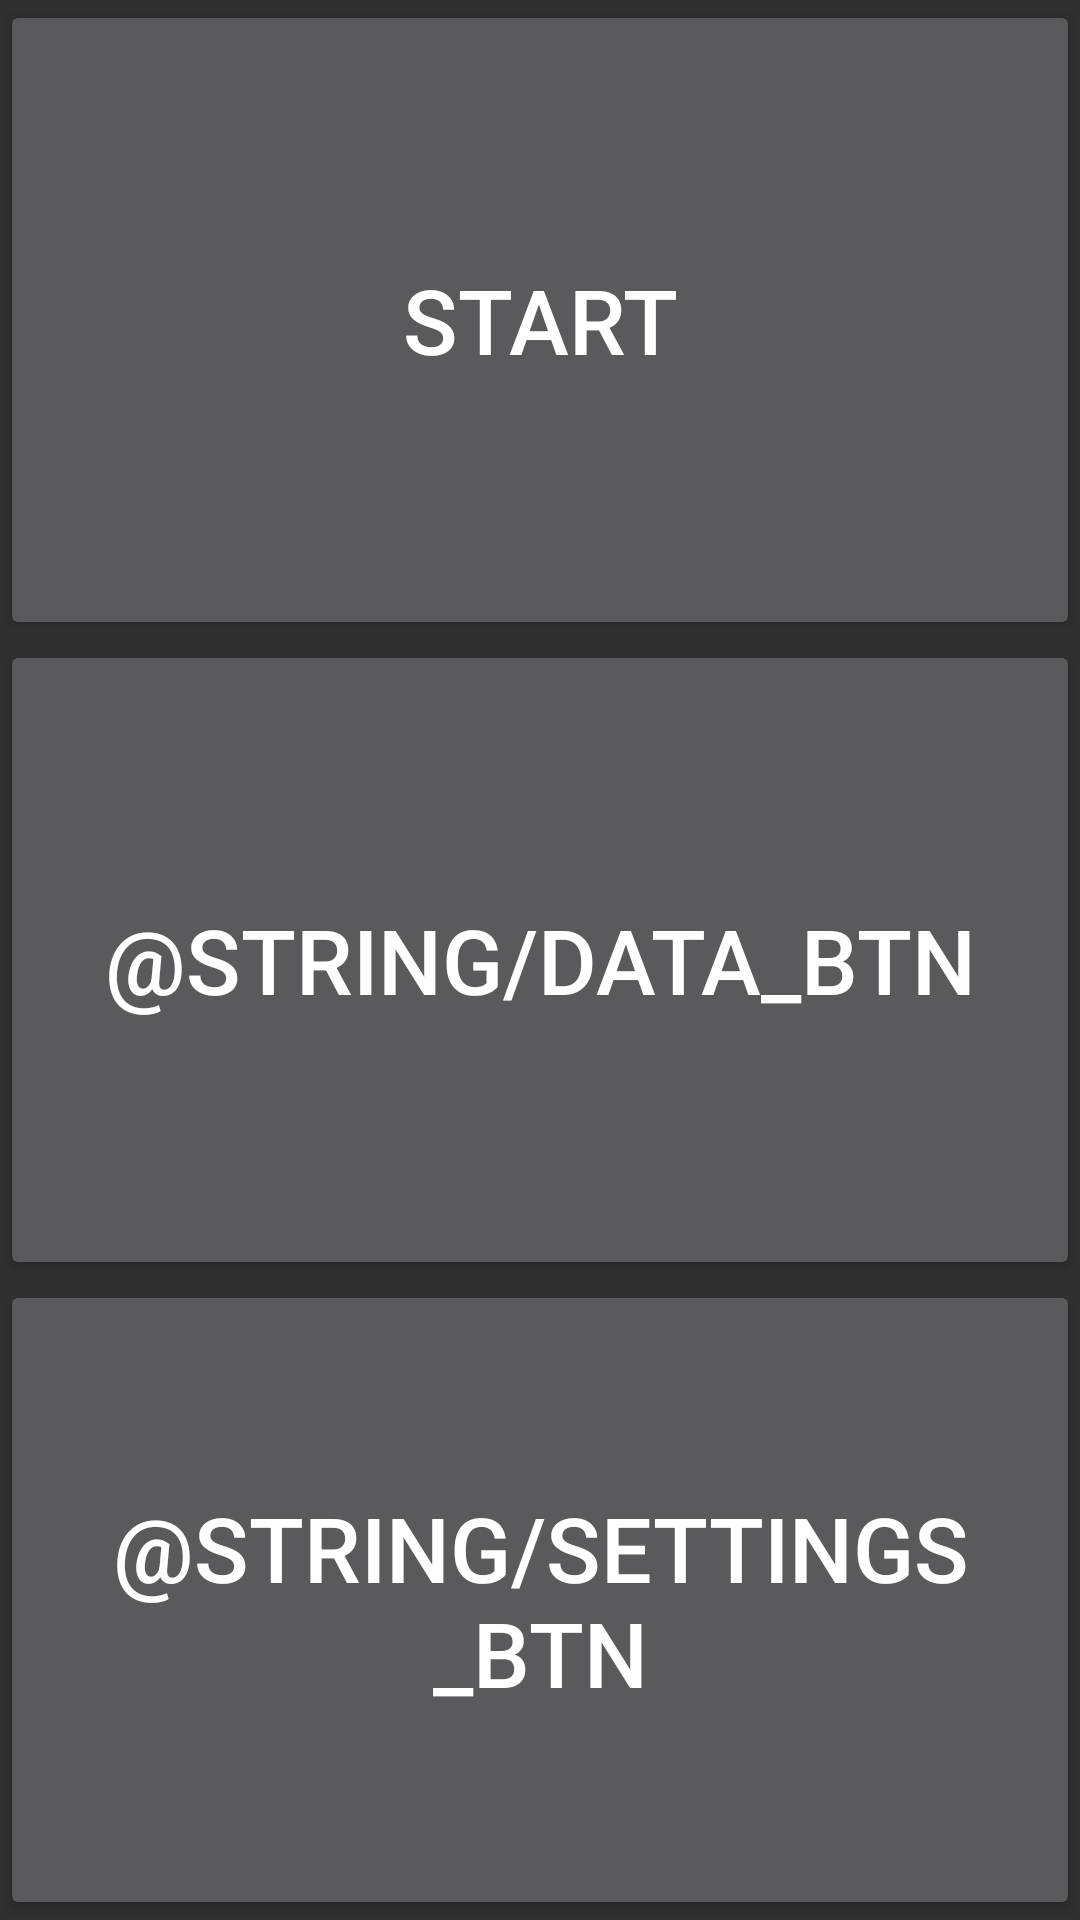

Reconstruct the res/layout file that produces this screen, plus the resources it refers to.
<!-- AndroidManifest.xml: application theme AppTheme -->
<!-- res/layout/activity_main_menu.xml -->
<?xml version="1.0" encoding="utf-8"?>
<android.support.constraint.ConstraintLayout xmlns:android="http://schemas.android.com/apk/res/android"
    xmlns:app="http://schemas.android.com/apk/res-auto"
    xmlns:tools="http://schemas.android.com/tools"
    android:layout_width="match_parent"
    android:layout_height="match_parent"
    tools:context=".MainMenuActivity">

    <LinearLayout
        android:layout_width="0dp"
        android:layout_height="0dp"
        android:orientation="vertical"
        app:layout_constraintBottom_toBottomOf="parent"
        app:layout_constraintEnd_toEndOf="parent"
        app:layout_constraintStart_toStartOf="parent"
        app:layout_constraintTop_toTopOf="parent">

        <Button
            android:id="@+id/startbtn"
            android:layout_width="match_parent"
            android:layout_height="match_parent"
            android:layout_weight="1"
            android:onClick="SwitchToTest"
            android:text="@string/start_btn"
            android:textSize="30sp" />

        <Button
            android:id="@+id/databtn"
            android:layout_width="match_parent"
            android:layout_height="match_parent"
            android:layout_weight="1"
            android:onClick="SwitchToDataPicker"
            android:text="@string/data_btn"
            android:textSize="30sp" />

        <Button
            android:id="@+id/settingsbtn"
            android:layout_width="match_parent"
            android:layout_height="match_parent"
            android:layout_weight="1"
            android:text="@string/settings_btn"
            android:textSize="30sp"
            android:visibility="visible" />
    </LinearLayout>
</android.support.constraint.ConstraintLayout>
<!-- resources referenced by this layout -->
<resources>
  <string name="start_btn">START</string>
  <style name="AppTheme" parent="android:Theme.Material.NoActionBar.Fullscreen">
          
          <item name="colorPrimary">@color/colorPrimary</item>
          <item name="colorPrimaryDark">@color/colorPrimaryDark</item>
          <item name="colorAccent">@color/colorAccent</item>
      </style>
  <!-- not gathered from this repository: default colours our renderer supplied (Android Studio template values) -->
  <color name="colorPrimary">#FF6200EE</color>
  <color name="colorPrimaryDark">#FF3700B3</color>
  <color name="colorAccent">#FF03DAC5</color>
</resources>
